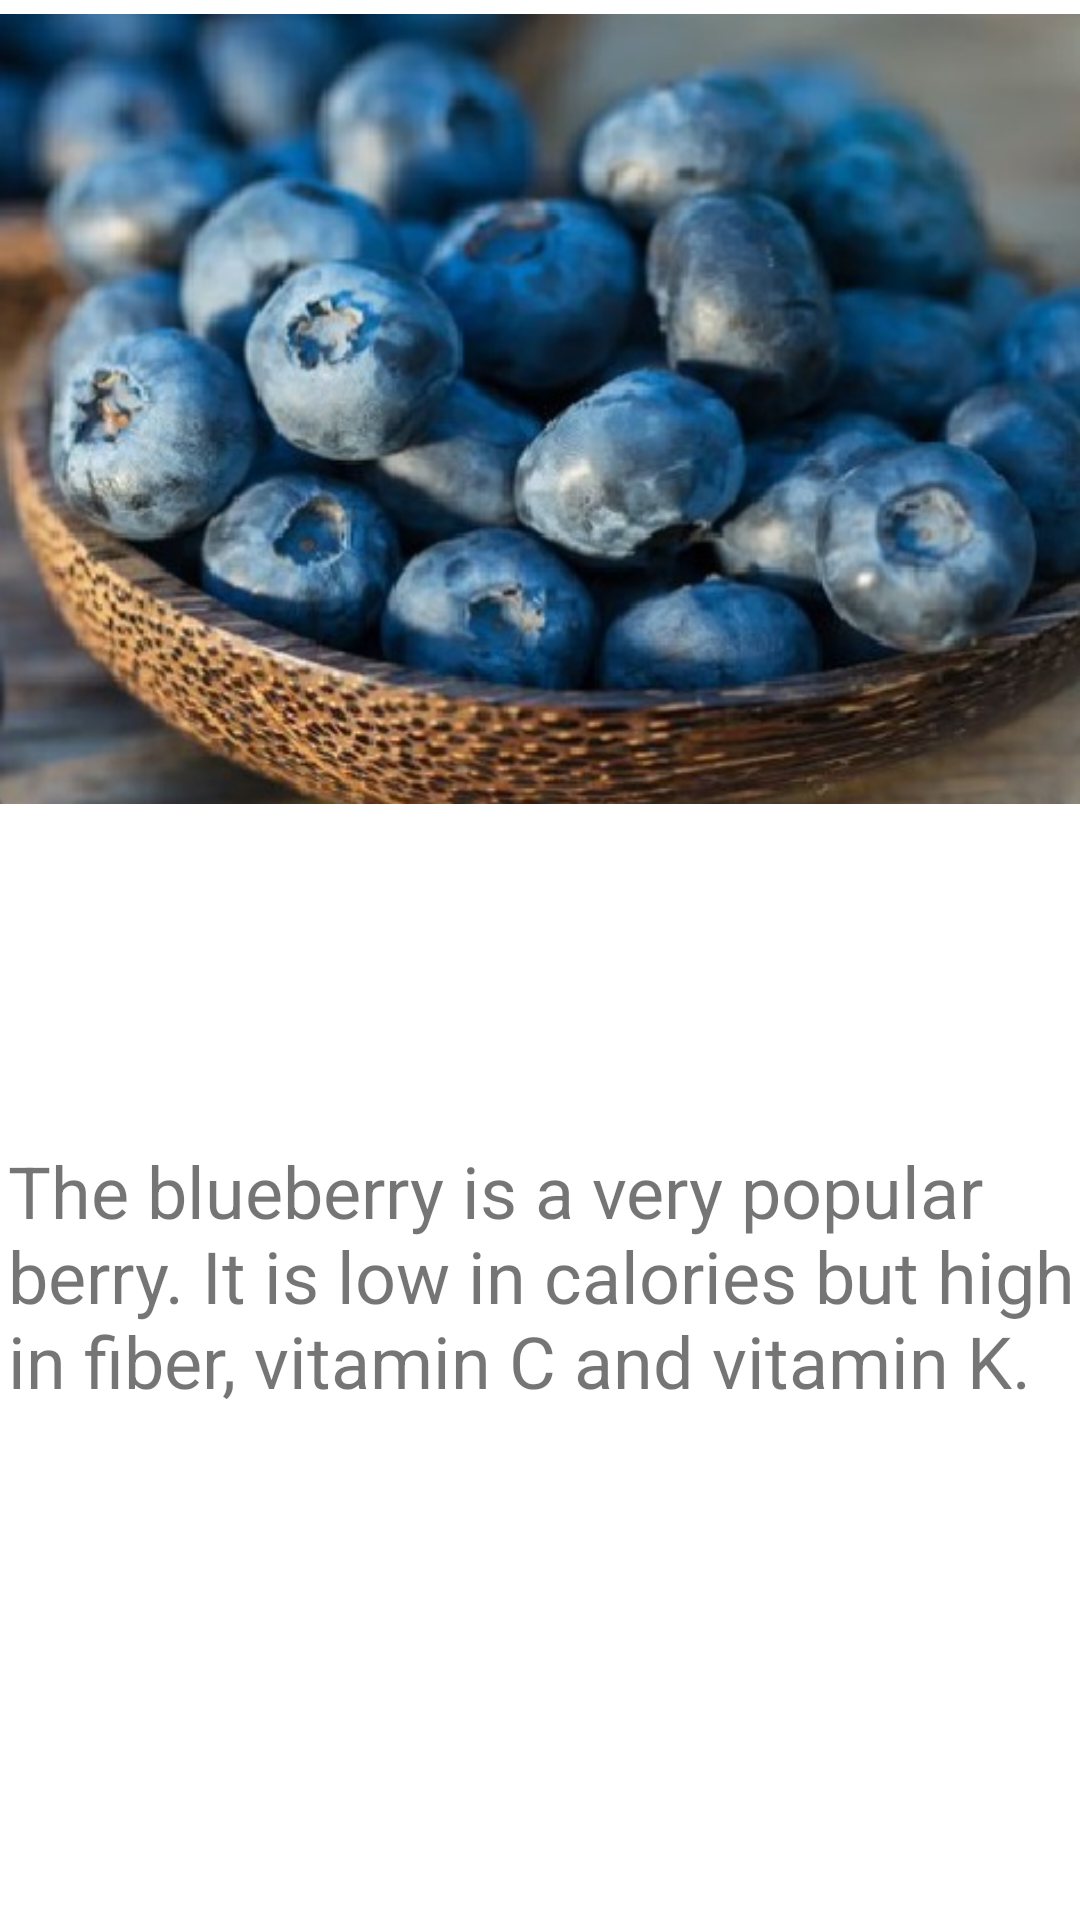

Produce the Android XML layout that renders to this screen, including the resource entries it uses.
<!-- AndroidManifest.xml: application theme Theme.ListviewwithPictures -->
<!-- res/layout/activity_blueberries.xml -->
<?xml version="1.0" encoding="utf-8"?>
<androidx.constraintlayout.widget.ConstraintLayout xmlns:android="http://schemas.android.com/apk/res/android"
    xmlns:app="http://schemas.android.com/apk/res-auto"
    xmlns:tools="http://schemas.android.com/tools"
    android:layout_width="match_parent"
    android:layout_height="match_parent"
    tools:context=".blueberries">

    <ImageView
        android:id="@+id/imageView2"
        android:layout_width="wrap_content"
        android:layout_height="wrap_content"
        android:layout_marginStart="8dp"
        android:layout_marginLeft="8dp"
        android:layout_marginTop="8dp"
        android:layout_marginEnd="8dp"
        android:layout_marginRight="8dp"
        android:layout_marginBottom="376dp"
        app:layout_constraintBottom_toBottomOf="parent"
        app:layout_constraintEnd_toEndOf="parent"
        app:layout_constraintStart_toStartOf="parent"
        app:layout_constraintTop_toTopOf="parent"
        app:srcCompat="@drawable/blueberries" />

    <TextView
        android:id="@+id/tvSum1"
        android:layout_width="wrap_content"
        android:layout_height="wrap_content"
        android:layout_marginStart="178dp"
        android:layout_marginLeft="178dp"
        android:layout_marginTop="27dp"
        android:layout_marginEnd="176dp"
        android:layout_marginRight="176dp"
        android:layout_marginBottom="330dp"
        android:text="Summary"
        android:textStyle="bold"
        app:layout_constraintBottom_toBottomOf="parent"
        app:layout_constraintEnd_toEndOf="parent"
        app:layout_constraintStart_toStartOf="parent"
        app:layout_constraintTop_toBottomOf="@+id/imageView2" />

    <TextView
        android:id="@+id/textView2"
        android:layout_width="371dp"
        android:layout_height="94dp"
        android:layout_marginStart="16dp"
        android:layout_marginLeft="16dp"
        android:layout_marginTop="67dp"
        android:layout_marginBottom="243dp"
        android:text="The blueberry is a very popular berry. It is low in calories but high in fiber, vitamin C and vitamin K."
        android:textSize="24sp"
        app:layout_constraintBottom_toBottomOf="parent"
        app:layout_constraintEnd_toEndOf="parent"
        app:layout_constraintStart_toStartOf="parent"
        app:layout_constraintTop_toBottomOf="@+id/tvSum1"
        app:layout_constraintVertical_bias="0.0" />
</androidx.constraintlayout.widget.ConstraintLayout>
<!-- resources referenced by this layout -->
<resources>
  <!-- drawable blueberries: jpg bitmap (drawable-v24, 58598 bytes) -->
  <style name="Theme.ListviewwithPictures" parent="Theme.MaterialComponents.DayNight.DarkActionBar">
          
          <item name="colorPrimary">@color/purple_500</item>
          <item name="colorPrimaryVariant">@color/purple_700</item>
          <item name="colorOnPrimary">@color/white</item>
          
          <item name="colorSecondary">@color/teal_200</item>
          <item name="colorSecondaryVariant">@color/teal_700</item>
          <item name="colorOnSecondary">@color/black</item>
          
          <item name="android:statusBarColor" tools:targetApi="l">?attr/colorPrimaryVariant</item>
          
      </style>
  <!-- not gathered from this repository: default colours our renderer supplied (Android Studio template values) -->
  <color name="purple_500">#FF6200EE</color>
  <color name="purple_700">#FF3700B3</color>
  <color name="teal_200">#FF03DAC5</color>
  <color name="teal_700">#FF018786</color>
  <color name="black">#FF000000</color>
  <color name="white">#FFFFFFFF</color>
</resources>
